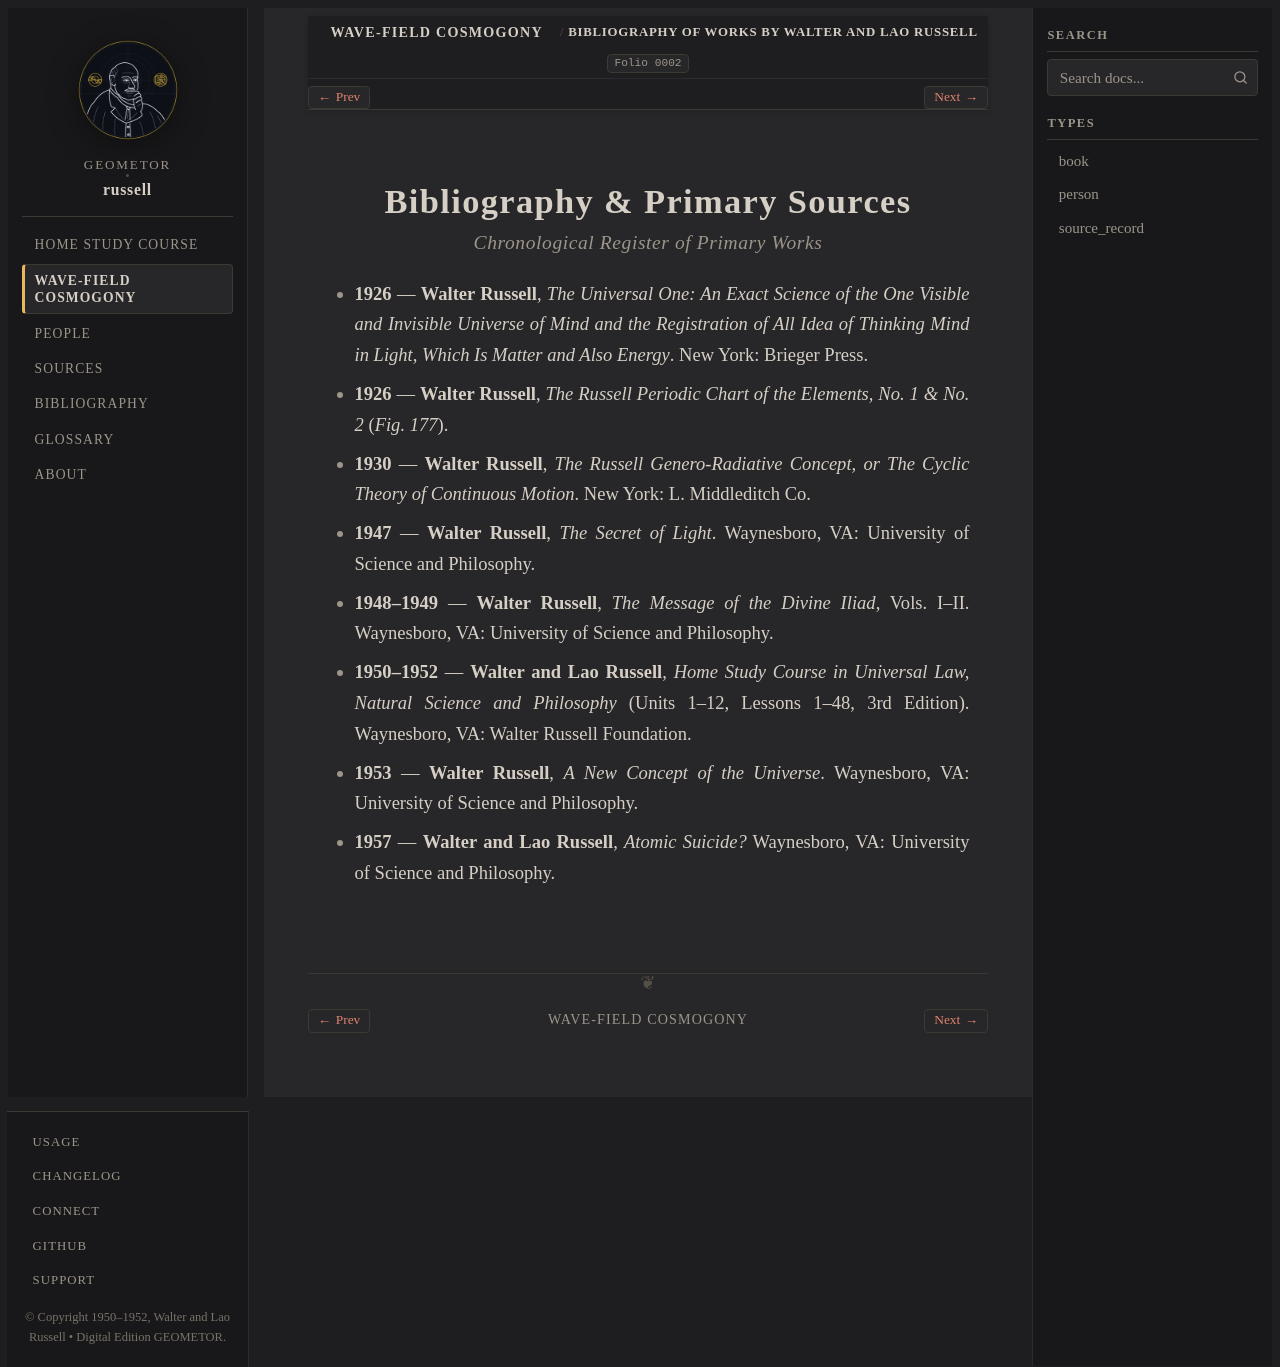

repository: geometor/russell · page: cosmogony/bibliography.html · generator: sphinx

:title: Bibliography of Works by Walter and Lao Russell
:layout: book
:folio: 0002

.. _cosmogony-bibliography:

Bibliography & Primary Sources
==============================

.. folio:: 0002
   :page: 2

.. rubric:: *Chronological Register of Primary Works*

* **1926** — **Walter Russell**, *The Universal One: An Exact Science of the One Visible and Invisible Universe of Mind and the Registration of All Idea of Thinking Mind in Light, Which Is Matter and Also Energy*. New York: Brieger Press.
* **1926** — **Walter Russell**, *The Russell Periodic Chart of the Elements, No. 1 & No. 2* (`Fig. 177`).
* **1930** — **Walter Russell**, *The Russell Genero-Radiative Concept, or The Cyclic Theory of Continuous Motion*. New York: L. Middleditch Co.
* **1947** — **Walter Russell**, *The Secret of Light*. Waynesboro, VA: University of Science and Philosophy.
* **1948–1949** — **Walter Russell**, *The Message of the Divine Iliad*, Vols. I–II. Waynesboro, VA: University of Science and Philosophy.
* **1950–1952** — **Walter and Lao Russell**, *Home Study Course in Universal Law, Natural Science and Philosophy* (Units 1–12, Lessons 1–48, 3rd Edition). Waynesboro, VA: Walter Russell Foundation.
* **1953** — **Walter Russell**, *A New Concept of the Universe*. Waynesboro, VA: University of Science and Philosophy.
* **1957** — **Walter and Lao Russell**, *Atomic Suicide?* Waynesboro, VA: University of Science and Philosophy.
